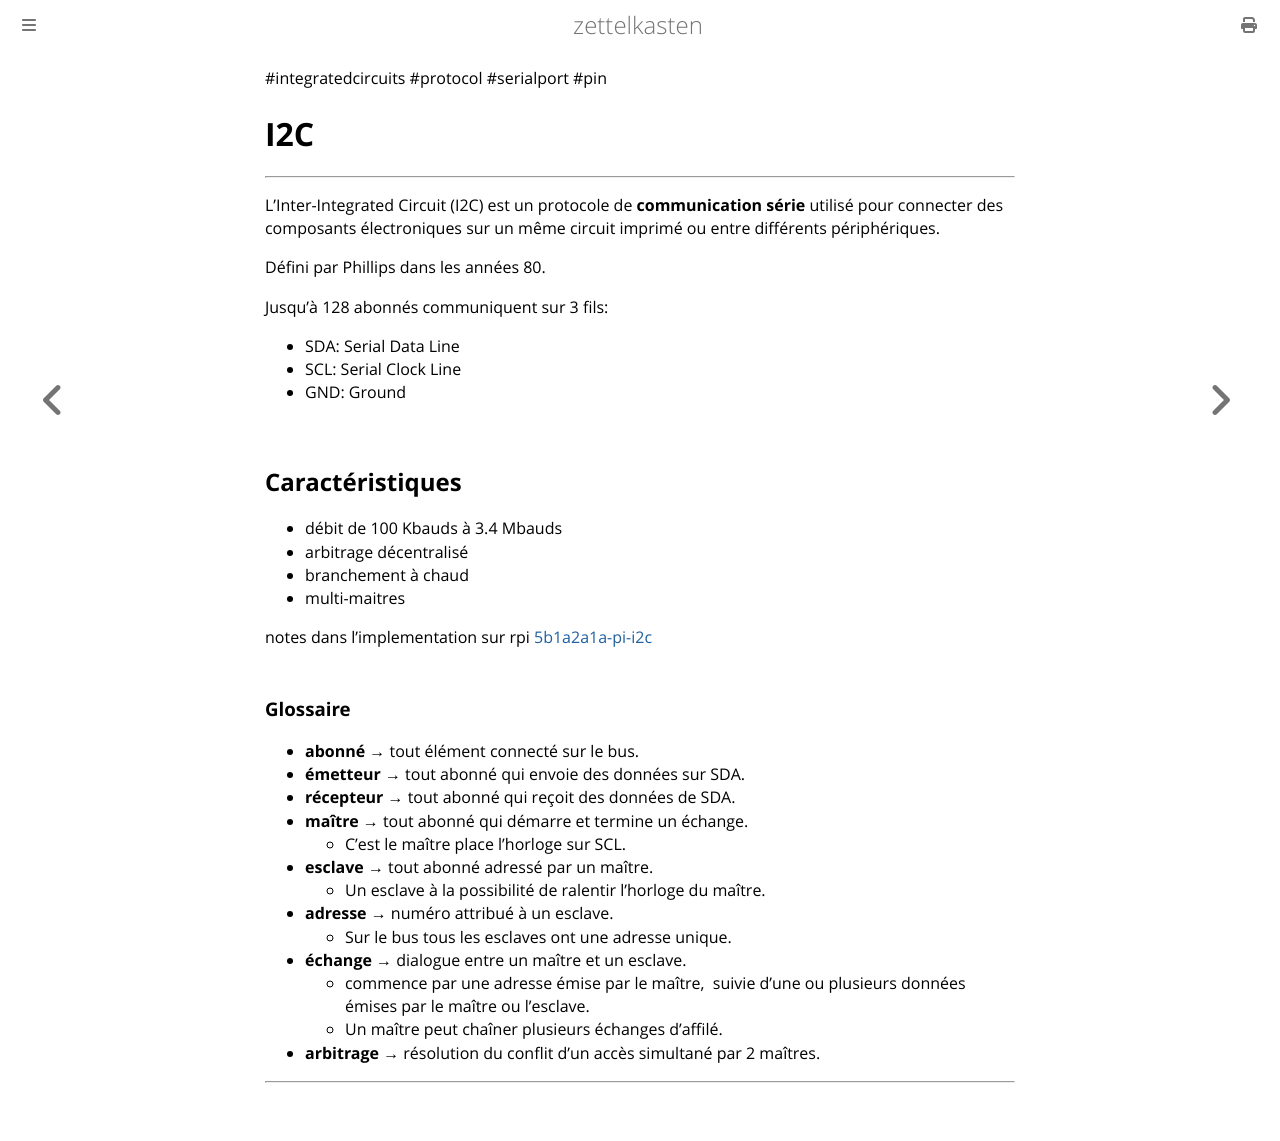

repository: aliasgwynplaine/z · page: 5d2-ci-i2c.html · generator: mdbook

#integratedcircuits #protocol #serialport #pin 
# I2C
---
L'Inter-Integrated Circuit (I2C) est un protocole de **communication série** utilisé pour connecter des composants électroniques sur un même circuit imprimé ou entre différents périphériques.

Défini par Phillips dans les années 80.

Jusqu'à 128 abonnés communiquent sur 3 fils:
+ SDA: Serial Data Line  
+ SCL: Serial Clock Line
+ GND: Ground

## Caractéristiques
+ débit de 100 Kbauds à 3.4 Mbauds
+ arbitrage décentralisé
+ branchement à chaud
+ multi-maitres

notes dans l'implementation sur rpi [5b1a2a1a-pi-i2c](5b1a2a1a-pi-i2c.md)


### Glossaire
+ **abonné** → tout élément connecté sur le bus.  
+ **émetteur** → tout abonné qui envoie des données sur SDA.  
+ **récepteur** → tout abonné qui reçoit des données de SDA.  
+ **maître** → tout abonné qui démarre et termine un échange.
	+ C'est le maître place l’horloge sur SCL. 
+ **esclave** → tout abonné adressé par un maître. 
	+ Un esclave à la possibilité de ralentir l’horloge du maître. 
+ **adresse** → numéro attribué à un esclave.
	+ Sur le bus tous les esclaves ont une adresse unique. 
+ **échange** → dialogue entre un maître et un esclave.
	+ commence par une adresse émise par le maître,  suivie d’une ou plusieurs données émises par le maître ou l’esclave.
	+ Un maître peut chaîner plusieurs échanges d’affilé. 
+ **arbitrage** → résolution du conflit d’un accès simultané par 2 maîtres.

---
